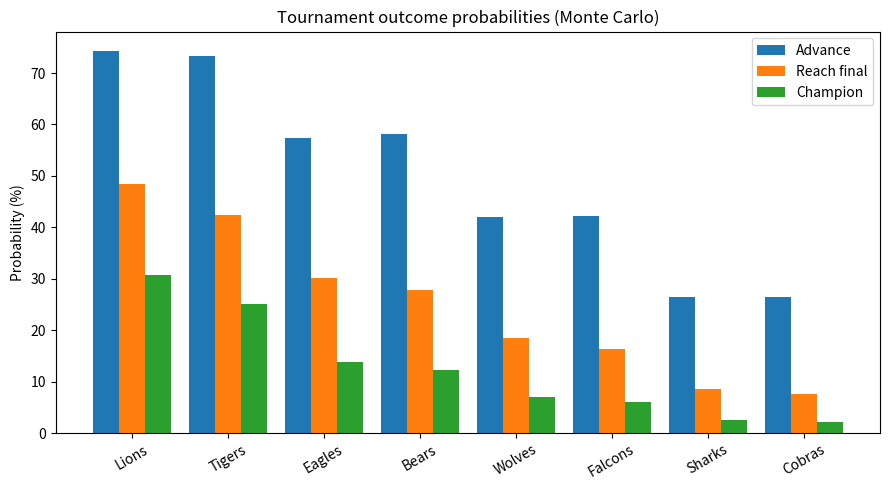

Write the Python code that produced this figure.
"""
Sports Tournament Analysis
--------------------------
- Elo-based match model (with draws in the group stage)
- Group stage (round-robin) + knockout (semi-finals, final)
- Monte Carlo simulation to estimate each team's chances
- Standings analysis for a single sample tournament
- CSV export and optional bar chart (if matplotlib is installed)

Run:  python tournament_analysis.py
Optional args:  python tournament_analysis.py --sims 20000 --seed 7
Only the standard library is required.
"""

import argparse
import csv
import itertools
import math
import random
from collections import defaultdict

# --------------------------------------------------------------------------
# 1. Tournament setup  (edit teams / ratings / groups here)
# --------------------------------------------------------------------------
GROUPS = {
    "A": {"Lions": 1850, "Eagles": 1760, "Wolves": 1690, "Sharks": 1610},
    "B": {"Tigers": 1820, "Bears": 1740, "Falcons": 1670, "Cobras": 1590},
}
ADVANCE_PER_GROUP = 2          # top N advance (this script assumes 2 groups, top 2)
HOME_ADVANTAGE = 0             # Elo points; tournaments are usually neutral venue
DRAW_BASE = 0.26               # max draw probability for evenly matched teams
AVG_GOALS = 1.35               # baseline goals per team per match


# --------------------------------------------------------------------------
# 2. Match model
# --------------------------------------------------------------------------
def expected_score(r_a, r_b):
    """Elo expected score for A (win=1, draw=0.5, loss=0)."""
    return 1.0 / (1.0 + 10 ** ((r_b - r_a) / 400.0))


def match_probs(r_a, r_b):
    """Return (P(A win), P(draw), P(B win)) for a group-stage match."""
    e = expected_score(r_a + HOME_ADVANTAGE, r_b)
    # Draws are likelier when teams are evenly matched
    p_draw = DRAW_BASE * (1 - abs(2 * e - 1) ** 1.5)
    p_a = e - p_draw / 2
    p_b = 1 - e - p_draw / 2
    return p_a, p_draw, p_b


def poisson(lam, rng):
    """Knuth's Poisson sampler (no numpy needed)."""
    limit, k, p = math.exp(-lam), 0, 1.0
    while True:
        p *= rng.random()
        if p <= limit:
            return k
        k += 1


def simulate_score(r_a, r_b, rng):
    """Sample a scoreline; Elo difference shifts expected goals."""
    e = expected_score(r_a + HOME_ADVANTAGE, r_b)
    # Map win expectancy to a goal-rate split
    lam_a = AVG_GOALS * (0.5 + e) ** 1.2
    lam_b = AVG_GOALS * (1.5 - e) ** 1.2
    return poisson(lam_a, rng), poisson(lam_b, rng)


def knockout_winner(a, b, ratings, rng):
    """Single-elimination match: no draws (ties broken by Elo-weighted coin)."""
    ga, gb = simulate_score(ratings[a], ratings[b], rng)
    if ga != gb:
        return a if ga > gb else b
    return a if rng.random() < expected_score(ratings[a], ratings[b]) else b


# --------------------------------------------------------------------------
# 3. Tournament simulation
# --------------------------------------------------------------------------
def play_group(group_name, teams, ratings, rng):
    """Round-robin. Returns sorted standings list of dicts."""
    table = {t: dict(team=t, group=group_name, P=0, W=0, D=0, L=0, GF=0, GA=0, Pts=0)
             for t in teams}
    for a, b in itertools.combinations(teams, 2):
        ga, gb = simulate_score(ratings[a], ratings[b], rng)
        for t, gf, ga_ in ((a, ga, gb), (b, gb, ga)):
            table[t]["P"] += 1
            table[t]["GF"] += gf
            table[t]["GA"] += ga_
        if ga > gb:
            table[a]["W"] += 1; table[a]["Pts"] += 3; table[b]["L"] += 1
        elif gb > ga:
            table[b]["W"] += 1; table[b]["Pts"] += 3; table[a]["L"] += 1
        else:
            for t in (a, b):
                table[t]["D"] += 1; table[t]["Pts"] += 1
    rows = list(table.values())
    for r in rows:
        r["GD"] = r["GF"] - r["GA"]
    # Tie-breakers: points, goal difference, goals for, random draw
    rows.sort(key=lambda r: (r["Pts"], r["GD"], r["GF"], rng.random()), reverse=True)
    return rows


def play_tournament(rng):
    ratings = {t: r for g in GROUPS.values() for t, r in g.items()}
    standings = {g: play_group(g, list(teams), ratings, rng) for g, teams in GROUPS.items()}

    qualified = {g: [r["team"] for r in rows[:ADVANCE_PER_GROUP]]
                 for g, rows in standings.items()}
    (ga, gb) = list(GROUPS.keys())[:2]
    # Cross semi-finals: A1 v B2, B1 v A2
    sf1 = (qualified[ga][0], qualified[gb][1])
    sf2 = (qualified[gb][0], qualified[ga][1])
    w1 = knockout_winner(*sf1, ratings, rng)
    w2 = knockout_winner(*sf2, ratings, rng)
    champion = knockout_winner(w1, w2, ratings, rng)

    return {
        "standings": standings,
        "qualified": [t for v in qualified.values() for t in v],
        "finalists": (w1, w2),
        "champion": champion,
        "semis": (sf1, sf2),
    }


# --------------------------------------------------------------------------
# 4. Monte Carlo analysis
# --------------------------------------------------------------------------
def monte_carlo(n_sims, seed):
    rng = random.Random(seed)
    all_teams = [t for g in GROUPS.values() for t in g]
    counts = {t: defaultdict(int) for t in all_teams}
    pts_total = defaultdict(float)
    pos_counts = {t: [0] * max(len(g) for g in GROUPS.values()) for t in all_teams}

    for _ in range(n_sims):
        res = play_tournament(rng)
        for rows in res["standings"].values():
            for pos, r in enumerate(rows):
                pts_total[r["team"]] += r["Pts"]
                pos_counts[r["team"]][pos] += 1
        for t in res["qualified"]:
            counts[t]["advance"] += 1
        for t in res["finalists"]:
            counts[t]["final"] += 1
        counts[res["champion"]]["champion"] += 1

    ratings = {t: r for g in GROUPS.values() for t, r in g.items()}
    group_of = {t: g for g, teams in GROUPS.items() for t in teams}
    results = []
    for t in all_teams:
        results.append({
            "team": t,
            "group": group_of[t],
            "elo": ratings[t],
            "avg_pts": pts_total[t] / n_sims,
            "win_group_%": 100 * pos_counts[t][0] / n_sims,
            "advance_%": 100 * counts[t]["advance"] / n_sims,
            "final_%": 100 * counts[t]["final"] / n_sims,
            "champion_%": 100 * counts[t]["champion"] / n_sims,
        })
    results.sort(key=lambda r: r["champion_%"], reverse=True)
    return results


# --------------------------------------------------------------------------
# 5. Reporting helpers
# --------------------------------------------------------------------------
def print_table(rows, cols, title):
    print(f"\n{title}\n" + "-" * len(title))
    widths = [max(len(c), *(len(f"{r[c]:.1f}" if isinstance(r[c], float) else str(r[c]))
                            for r in rows)) for c in cols]
    print("  ".join(c.ljust(w) for c, w in zip(cols, widths)))
    for r in rows:
        print("  ".join(
            (f"{r[c]:.1f}" if isinstance(r[c], float) else str(r[c])).ljust(w)
            for c, w in zip(cols, widths)))


def save_csv(rows, path):
    with open(path, "w", newline="") as f:
        w = csv.DictWriter(f, fieldnames=list(rows[0].keys()))
        w.writeheader()
        w.writerows(rows)
    print(f"\nSaved: {path}")


def plot_results(results, path):
    try:
        import matplotlib
        matplotlib.use("Agg")
        import matplotlib.pyplot as plt
    except ImportError:
        print("matplotlib not installed - skipping chart (pip install matplotlib).")
        return
    teams = [r["team"] for r in results]
    fig, ax = plt.subplots(figsize=(9, 5))
    x = range(len(teams))
    w = 0.27
    ax.bar([i - w for i in x], [r["advance_%"] for r in results], w, label="Advance")
    ax.bar(list(x), [r["final_%"] for r in results], w, label="Reach final")
    ax.bar([i + w for i in x], [r["champion_%"] for r in results], w, label="Champion")
    ax.set_xticks(list(x))
    ax.set_xticklabels(teams, rotation=30)
    ax.set_ylabel("Probability (%)")
    ax.set_title("Tournament outcome probabilities (Monte Carlo)")
    ax.legend()
    fig.tight_layout()
    fig.savefig(path, dpi=150)
    print(f"Saved: {path}")


# --------------------------------------------------------------------------
# 6. Main
# --------------------------------------------------------------------------
def main():
    ap = argparse.ArgumentParser(description="Sports tournament analysis")
    ap.add_argument("--sims", type=int, default=10000, help="number of simulations")
    ap.add_argument("--seed", type=int, default=42, help="random seed")
    ap.add_argument("--out", default=".", help="output folder for CSV / chart")
    args = ap.parse_args()

    # One sample tournament for illustration
    sample = play_tournament(random.Random(args.seed))
    for g, rows in sample["standings"].items():
        print_table(rows, ["team", "P", "W", "D", "L", "GF", "GA", "GD", "Pts"],
                    f"Sample tournament - Group {g}")
    print(f"\nSemi-finals: {sample['semis'][0]} and {sample['semis'][1]}")
    print(f"Final: {sample['finalists'][0]} vs {sample['finalists'][1]}")
    print(f"Champion: {sample['champion']}")

    # Monte Carlo
    print(f"\nRunning {args.sims:,} simulations...")
    results = monte_carlo(args.sims, args.seed)
    print_table(results,
                ["team", "group", "elo", "avg_pts", "win_group_%",
                 "advance_%", "final_%", "champion_%"],
                "Monte Carlo results")

    fav = results[0]
    print(f"\nFavourite: {fav['team']} ({fav['champion_%']:.1f}% to win). "
          f"Most open group: "
          f"{min(GROUPS, key=lambda g: max(r['win_group_%'] for r in results if r['group'] == g))}")

    save_csv(results, f"{args.out}/tournament_results.csv")
    plot_results(results, f"{args.out}/tournament_probabilities.png")


if __name__ == "__main__":
    main()
